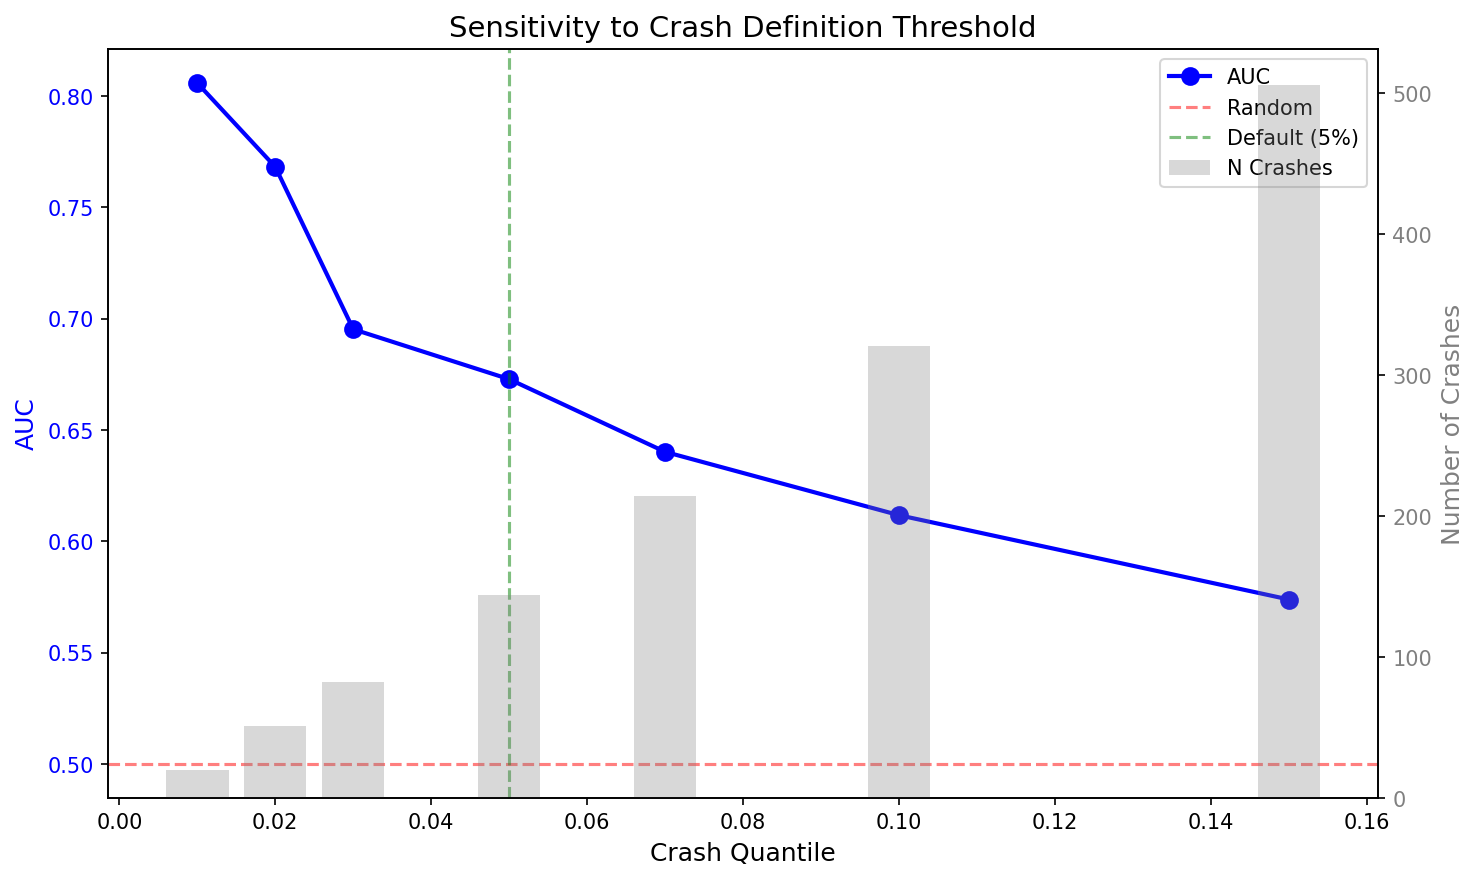

The file beside this chart, header and first rows:
quantile, auc, n_crashes, is_default
0.01, 0.8058, 20, False
0.02, 0.7682, 51, False
0.03, 0.6953, 82, False
0.05, 0.6728, 144, True
0.07, 0.6402, 214, False
0.1, 0.6117, 321, False
0.15, 0.5739, 506, False
